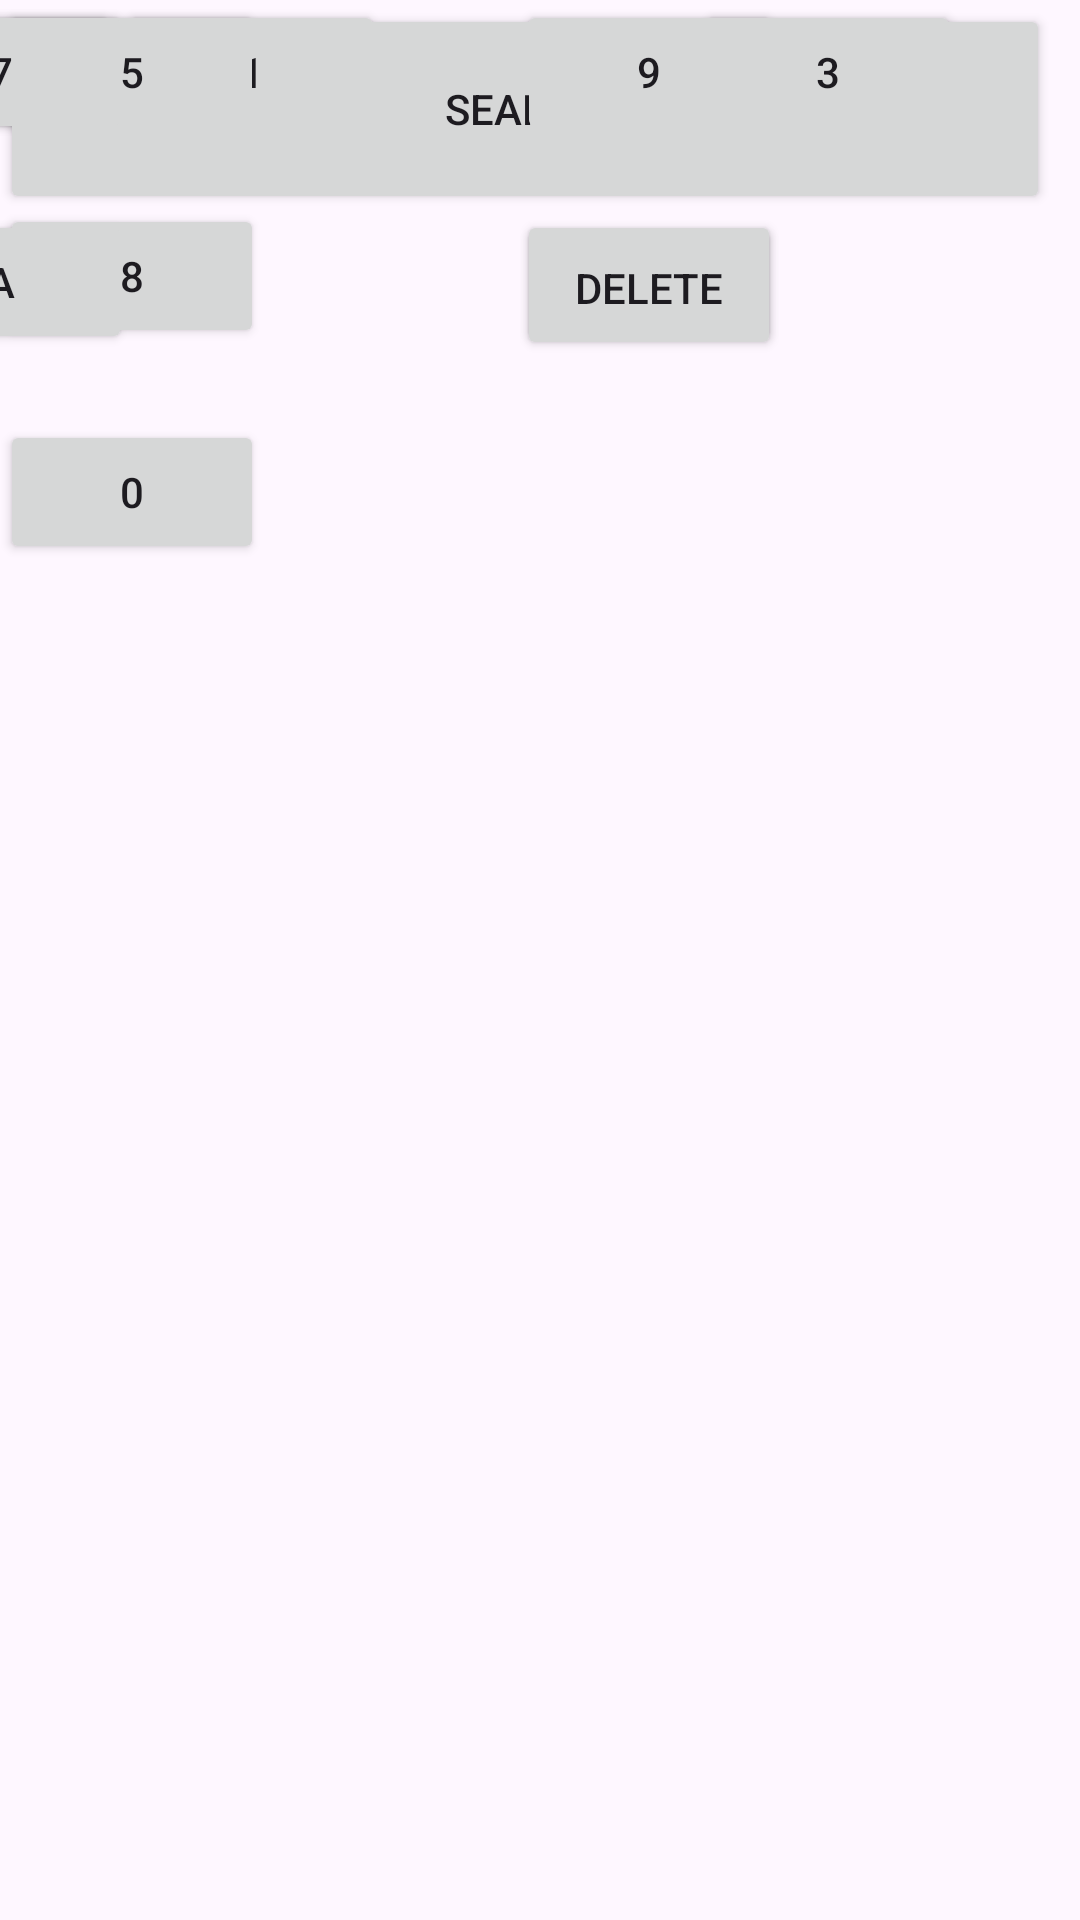

This screen was rendered from an Android layout file. Write that file and the resources it references.
<!-- AndroidManifest.xml: application theme Theme.Taichungbus -->
<!-- res/layout/activity_routeplanning.xml -->
<?xml version="1.0" encoding="utf-8"?>
<androidx.constraintlayout.widget.ConstraintLayout xmlns:android="http://schemas.android.com/apk/res/android"
    xmlns:app="http://schemas.android.com/apk/res-auto"
    xmlns:tools="http://schemas.android.com/tools"
    android:layout_width="match_parent"
    android:layout_height="match_parent">
    tools:context=".MainActivity"
    android:orientation="vertical">

    <GridLayout
        android:layout_width="48dp"
        android:layout_height="67dp" />

    <Button
        android:id="@+id/button3"
        android:layout_width="350dp"
        android:layout_height="70dp"
        android:text="search"
        app:layout_constraintBottom_toTopOf="@+id/button5"
        app:layout_constraintTop_toTopOf="parent"
        app:layout_constraintVertical_bias="0.118"
        android:layout_marginTop="20dp"
        tools:layout_editor_absoluteX="40dp" />

    <Button
        android:id="@+id/button4"
        android:layout_width="wrap_content"
        android:layout_height="wrap_content"
        android:layout_marginStart="40dp"
        android:text="1"
        app:layout_constraintStart_toStartOf="parent"
        tools:layout_editor_absoluteX="160dp"
        tools:layout_editor_absoluteY="460dp" />


    <Button
        android:id="@+id/button5"
        android:layout_width="wrap_content"
        android:layout_height="wrap_content"
        android:layout_marginBottom="20dp"
        android:text="2"
        app:layout_constraintBottom_toTopOf="@+id/button8"
        app:layout_constraintEnd_toStartOf="@+id/button6"
        app:layout_constraintHorizontal_bias="0.492"
        tools:layout_editor_absoluteX="160dp"
        tools:layout_editor_absoluteY="460dp"
        app:layout_constraintStart_toEndOf="@+id/button4" />

    <Button
        android:id="@+id/button6"
        android:layout_width="wrap_content"
        android:layout_height="wrap_content"
        android:layout_marginEnd="40dp"
        android:text="3"
        app:layout_constraintEnd_toEndOf="parent"
        tools:layout_editor_absoluteX="160dp"
        tools:layout_editor_absoluteY="460dp" />

    <Button
        android:id="@+id/button7"
        android:layout_width="wrap_content"
        android:layout_height="wrap_content"
        android:text="4"
        app:layout_constraintEnd_toStartOf="@+id/button8"
        app:layout_constraintHorizontal_bias="0.547"
        app:layout_constraintStart_toStartOf="parent"
        tools:layout_editor_absoluteY="530dp" />

    <Button
        android:id="@+id/button8"
        android:layout_width="wrap_content"
        android:layout_height="wrap_content"
        android:text="5"
        tools:layout_editor_absoluteX="161dp"
        tools:layout_editor_absoluteY="530dp" />

    <Button
        android:id="@+id/button9"
        android:layout_width="wrap_content"
        android:layout_height="wrap_content"
        android:layout_marginTop="70dp"
        android:text="6"
        app:layout_constraintBottom_toTopOf="@+id/button12"
        app:layout_constraintEnd_toEndOf="parent"
        app:layout_constraintHorizontal_bias="0.459"
        app:layout_constraintStart_toEndOf="@+id/button8"
        app:layout_constraintTop_toTopOf="@+id/button6"
        app:layout_constraintVertical_bias="0.0" />

    <Button
        android:id="@+id/button10"
        android:layout_width="wrap_content"
        android:layout_height="wrap_content"
        android:text="7"
        app:layout_constraintEnd_toStartOf="@+id/button11"
        app:layout_constraintStart_toStartOf="parent"
        tools:layout_editor_absoluteX="160dp"
        tools:layout_editor_absoluteY="600dp" />

    <Button
        android:id="@+id/button11"
        android:layout_width="wrap_content"
        android:layout_height="wrap_content"
        android:layout_marginTop="20dp"
        android:text="8"
        app:layout_constraintTop_toBottomOf="@+id/button8"
        tools:layout_editor_absoluteX="161dp" />

    <Button
        android:id="@+id/button12"
        android:layout_width="wrap_content"
        android:layout_height="wrap_content"
        android:text="9"
        app:layout_constraintEnd_toEndOf="parent"
        app:layout_constraintHorizontal_bias="0.459"
        app:layout_constraintStart_toEndOf="@+id/button11"
        tools:layout_editor_absoluteY="598dp" />

    <Button
        android:id="@+id/button13"
        android:layout_width="wrap_content"
        android:layout_height="wrap_content"
        android:layout_marginTop="70dp"
        android:text="A"
        app:layout_constraintEnd_toStartOf="@+id/button14"
        app:layout_constraintHorizontal_bias="0.5"
        app:layout_constraintStart_toStartOf="parent"
        app:layout_constraintTop_toTopOf="@+id/button10"
        tools:layout_editor_absoluteX="160dp"
        tools:layout_editor_absoluteY="670dp" />

    <Button
        android:id="@+id/button14"
        android:layout_width="wrap_content"
        android:layout_height="wrap_content"
        android:layout_marginTop="24dp"
        android:text="0"
        app:layout_constraintTop_toBottomOf="@+id/button11"
        tools:layout_editor_absoluteX="161dp" />

    <Button
        android:id="@+id/button15"
        android:layout_width="wrap_content"
        android:layout_height="wrap_content"
        android:layout_marginTop="72dp"
        android:text="delete"
        app:layout_constraintEnd_toEndOf="parent"
        app:layout_constraintHorizontal_bias="0.459"
        app:layout_constraintStart_toEndOf="@+id/button14"
        app:layout_constraintTop_toTopOf="@+id/button12" />

</androidx.constraintlayout.widget.ConstraintLayout>
<!-- resources referenced by this layout -->
<resources>
  <style name="Theme.Taichungbus" parent="Theme.Material3.DayNight.NoActionBar">
          
          <item name="colorPrimary">@color/purple_500</item>
          <item name="colorPrimaryVariant">@color/purple_700</item>
          <item name="colorOnPrimary">@color/white</item>
          
          <item name="colorSecondary">@color/teal_200</item>
          <item name="colorSecondaryVariant">@color/teal_700</item>
          <item name="colorOnSecondary">@color/black</item>
          
          <item name="android:statusBarColor" tools:targetApi="l">?attr/colorPrimaryVariant</item>
          
      </style>
  <!-- not gathered from this repository: default colours our renderer supplied (Android Studio template values) -->
  <color name="purple_500">#FF6200EE</color>
  <color name="purple_700">#FF3700B3</color>
  <color name="teal_200">#FF03DAC5</color>
  <color name="teal_700">#FF018786</color>
  <color name="black">#FF000000</color>
  <color name="white">#FFFFFFFF</color>
</resources>
